Run: headless pygame with SDL's dummy video driver; simulated clock (each Clock.tick advances the game by its frame time, no real sleeping); random seed 0; keys injected as events and as key.get_pressed() state; no mouse input.
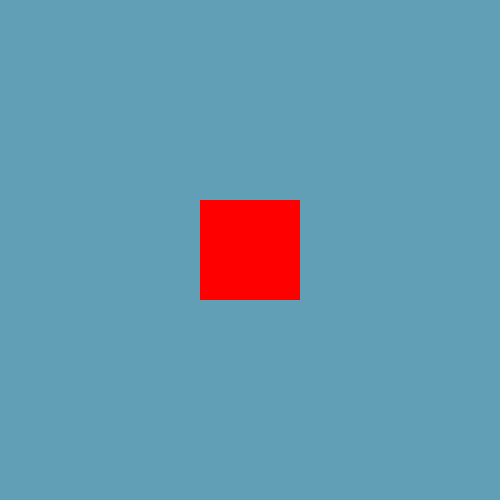
Frame 1 of 4 · flips 1–60 · no input
Frame 2 of 4 · flips 61–180 · tapped SPACE, RETURN · held RIGHT (→), D · screen unchanged from frame 1, image omitted
Frame 3 of 4 · flips 181–300 · held DOWN (↓), S · screen unchanged from frame 2, image omitted
Frame 4 of 4 · flips 301–420 · held LEFT (←), A, UP (↑), W · screen unchanged from frame 3, image omitted

The pygame program that drew these frames:

import pygame

def main():
    width = 500
    height = 500
    blue_color = (97, 159, 182)

    pygame.init()
    screen = pygame.display.set_mode((width, height))
    pygame.display.set_caption('My Game')
    clock = pygame.time.Clock()

    # Game initialization

    stop_game = False
    while not stop_game:
        for event in pygame.event.get():
            print(event)
            # Event handling

            if event.type == pygame.QUIT:
                stop_game = True


        # Game logic



        # Draw background
        screen.fill(blue_color)

        pygame.draw.rect(
        screen,
        (255, 0, 0),
        (200, 200, 100, 100),
        0
        )
        pygame.display.update()

        # Game display

        pygame.display.update()
        clock.tick(60)

    pygame.quit()

if __name__ == '__main__':
    main()
